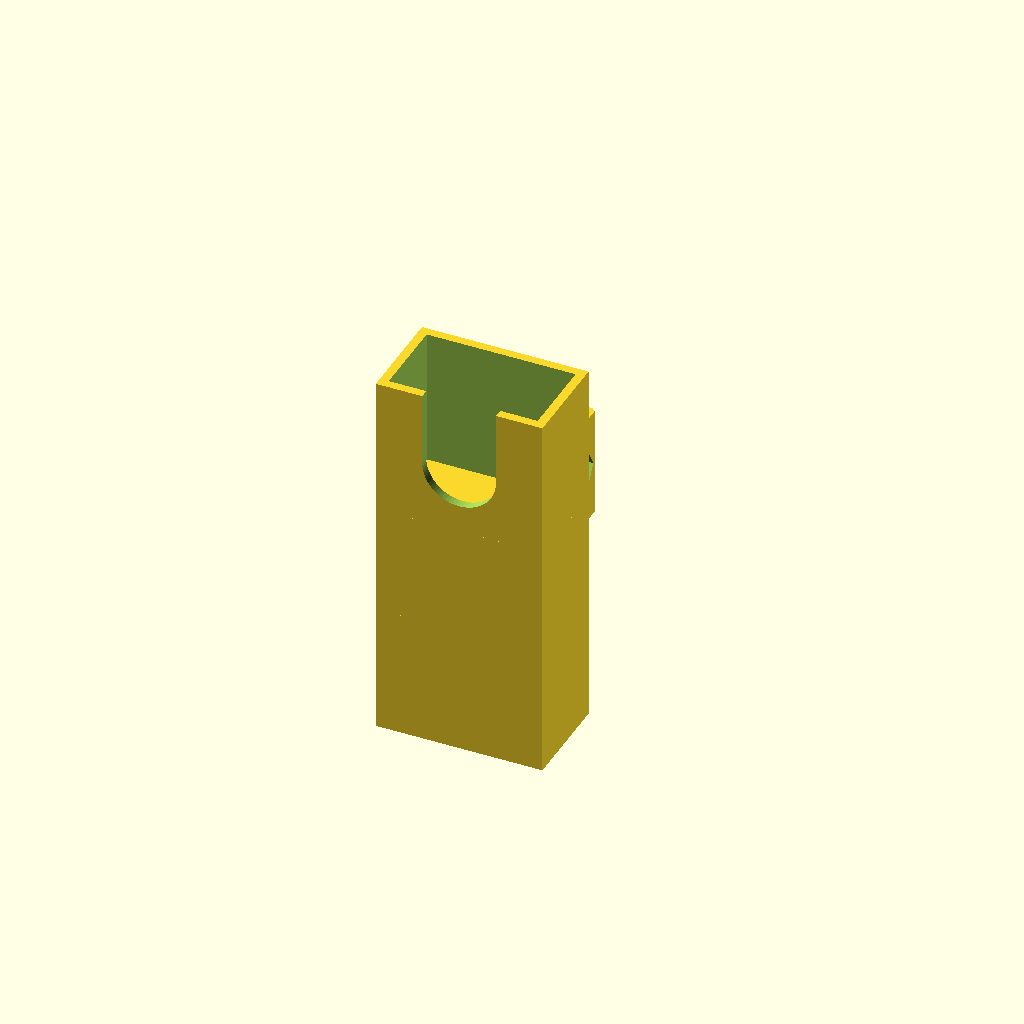
Cell 1: rendered with the file's own defaults.
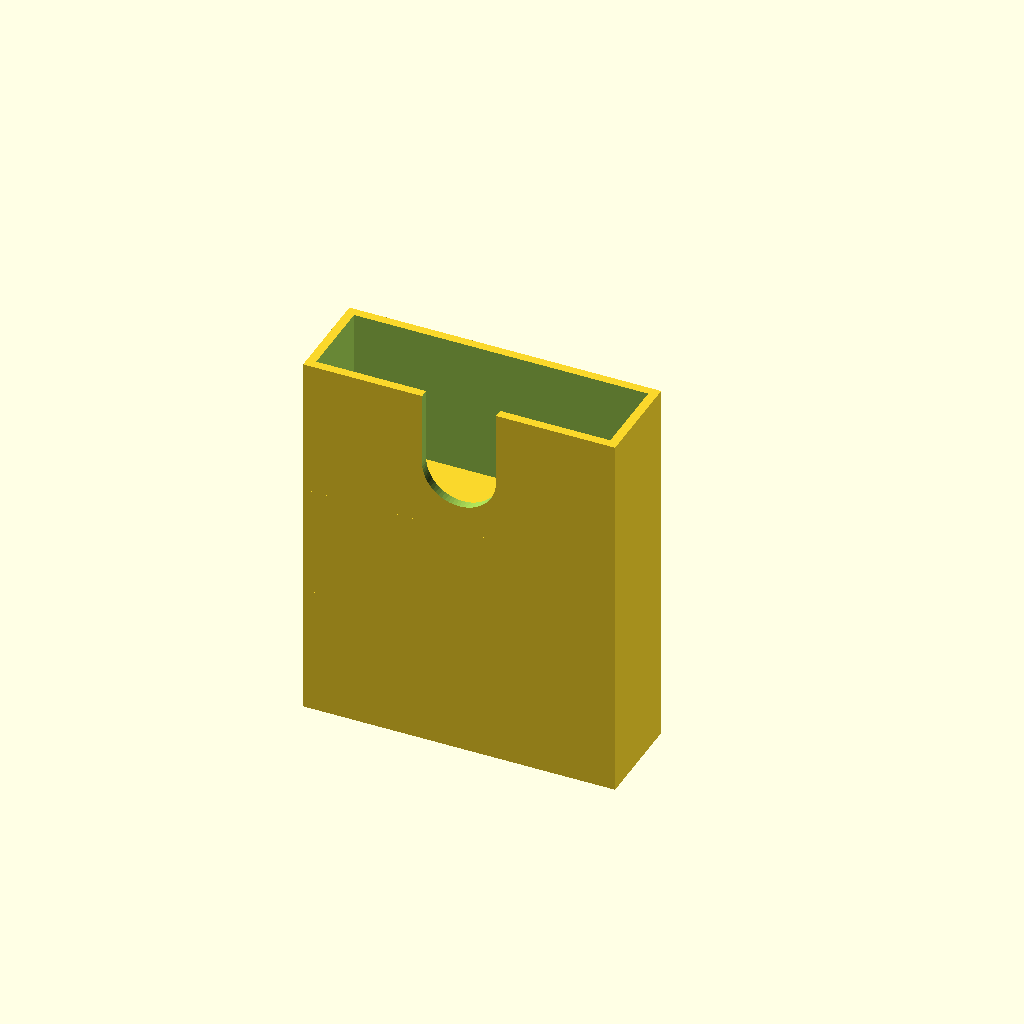
Cell 2: the same model with remote_w = 78.6.
All cells are drawn from one camera (rotation 55°, 0°, 25°, orthographic, colour scheme Cornfield), so only the parameter changes between them.
Source of the model, 4_Archives/remote-case/remote_case.scad:
// リモコン収納ケース（ポール固定・締め付け式）
// 座標系: Z=ポール軸(上), X=幅, Y=奥行き。ポールは原点(0,0)、ケースは -Y 側、切れ目と耳は +Y 側。
// 使い方: openscad -D 'part="full"' -o case.stl remote_case.scad   （part = "full" | "proto"）

part = "full";          // "full" = ケース+締め付け部 / "proto" = 締め付け部のみの試作

// ===== 実測値（確定） =====
remote_len   = 136.8;   // リモコン全長
remote_w     = 39.3;    // リモコン幅
remote_t     = 21;      // リモコン厚み
pole_d       = 18.8;    // ポール直径

// ===== ※仮置き値（印刷後に調整） =====
// ケース本体
pocket_clear = 0.5;     // ※ 片側の余裕
pocket_w     = remote_w + 2*pocket_clear;   // ※ 40.3
pocket_d     = 22.0;    // ※ 奥行き内寸（厚み21 + 余裕）
pocket_depth = 100;     // ※ ポケットの深さ
wall         = 2.4;     // ※ 壁厚
floor_t      = 2.4;     // ※ 底厚（閉じる）
notch_w      = 20;      // ※ 前面の指かけ切り欠き幅
notch_h      = 30;      // ※ 前面の指かけ切り欠き深さ（上端から）
// 締め付け部
bore_d       = 19.0;    // ※ 内径
band_t       = 3;       // ※ バンド厚み
clamp_h      = 30;      // ※ 高さ
gap          = 3;       // ※ 切れ目の隙間
ear_t        = 7;       // ※ 耳の厚み（片側）
ear_w        = 12;      // ※ 耳の張り出し量（バンド外周から。元は16）
clamp_square = false;   // true = 外周を四角形（穴は丸のまま） / false = 円形
fillet_r     = 2;       // ※ 耳の根元・ケースとの接合部の丸み（割れ対策）
tip_r        = 1;       // ※ 耳の先端の角の丸み
clamp_z0     = 35;    // ※ ケース底からクランプ下端までの高さ
// ボルト・ナット（M4）
bolt_d       = 4.5;     // ボルト穴径
nut_af       = 7.4;     // ナット六角ポケット 対辺
nut_depth    = 3.6;     // ナットポケット深さ
// 試作
proto_h      = 10;      // 試作リング高さ

// ===== 導出値 =====
ri     = bore_d/2;
ro     = ri + band_t;
case_w = pocket_w + 2*wall;
case_d = pocket_d + 2*wall;
case_h = floor_t + pocket_depth;
bolt_y = ro + ear_w/2;           // ボルト軸のY位置
ear_x_out = gap/2 + ear_t;       // 耳の外面X

echo(str("内寸(ポケット) ", pocket_w, " x ", pocket_d, " 深さ ", pocket_depth));
echo(str("外寸(ケース) ", case_w, " x ", case_d, " 高さ ", case_h));
echo(str("クランプ 内径 ", bore_d, " 外径 ", 2*ro, " 高さ ", clamp_h));
echo(str("ボルト軸 Y=", bolt_y, " Z(クランプ下端から)=", clamp_h/2, " 耳外面 X=±", ear_x_out));

// クランプ外形の2D断面。凹んだ角（耳の根元・リングとケースのつなぎ目）を fillet_r で丸め、
// 出っ張った角（耳の先端）を tip_r で丸める。切れ目は後で引くので、耳は一体のブロックにしておく。
module outline2d(with_case) {
    y_front = -(ro + pocket_d + wall);
    offset(r = tip_r) offset(r = -tip_r)
    offset(r = -fillet_r) offset(r = fillet_r)
    union() {
        if (clamp_square) square(2*ro, center = true);
        else circle(r = ro, $fn = 180);
        translate([-ear_x_out, 0]) square([2*ear_x_out, ro + ear_w]);
        if (with_case) translate([-case_w/2, y_front]) square([case_w, case_d]);
    }
}

module clamp(h, with_case = false) {
    difference() {
        linear_extrude(h) outline2d(with_case);
        translate([0, 0, -1]) cylinder(r = ri, h = h + 2, $fn = 180);       // ポール穴
        translate([-gap/2, 0, -1]) cube([gap, ro + ear_w + 1, h + 2]);       // 切れ目
        translate([-ear_x_out - 1, bolt_y, h/2])                             // ボルト穴(X軸)
            rotate([0, 90, 0]) cylinder(d = bolt_d, h = 2*ear_x_out + 2, $fn = 48);
        // ナット六角ポケット（+X側の耳の外面から。角がY方向、平面がZ方向を向く）
        translate([ear_x_out - nut_depth, bolt_y, h/2])
            rotate([0, 90, 0]) rotate([0, 0, 90])
                cylinder(d = nut_af / cos(30), h = nut_depth + 1, $fn = 6);
    }
}

module case_body() {
    y_front = -(ro + pocket_d + wall);   // 前面の外側
    difference() {
        translate([-case_w/2, y_front, 0]) cube([case_w, case_d, case_h]);
        // ポケット（底は閉じる）
        translate([-pocket_w/2, -(ro + pocket_d), floor_t])
            cube([pocket_w, pocket_d, case_h]);
        // 前面の指かけ切り欠き（下端は丸め）
        r = notch_w/2;
        hull() {
            translate([0, y_front - 1, case_h - notch_h + r])
                rotate([-90, 0, 0]) cylinder(r = r, h = wall + 2, $fn = 64);
            translate([-r, y_front - 1, case_h])
                cube([2*r, wall + 2, 1]);
        }
    }
}

if (part == "proto") {
    clamp(proto_h);
} else {
    union() {
        case_body();
        translate([0, 0, clamp_z0]) clamp(clamp_h, true);
    }
}
Customizer parameters (derived from the source; name, type, default, range or options):
part: string, default "full"
remote_len: number, default 136.8
remote_w: number, default 39.3
remote_t: number, default 21
pole_d: number, default 18.8
pocket_clear: number, default 0.5
pocket_d: number, default 22
pocket_depth: number, default 100
wall: number, default 2.4
floor_t: number, default 2.4
notch_w: number, default 20
notch_h: number, default 30
bore_d: number, default 19
band_t: number, default 3
clamp_h: number, default 30
gap: number, default 3
ear_t: number, default 7
ear_w: number, default 12
clamp_square: bool, default false
fillet_r: number, default 2
tip_r: number, default 1
clamp_z0: number, default 35
bolt_d: number, default 4.5
nut_af: number, default 7.4
nut_depth: number, default 3.6
proto_h: number, default 10
